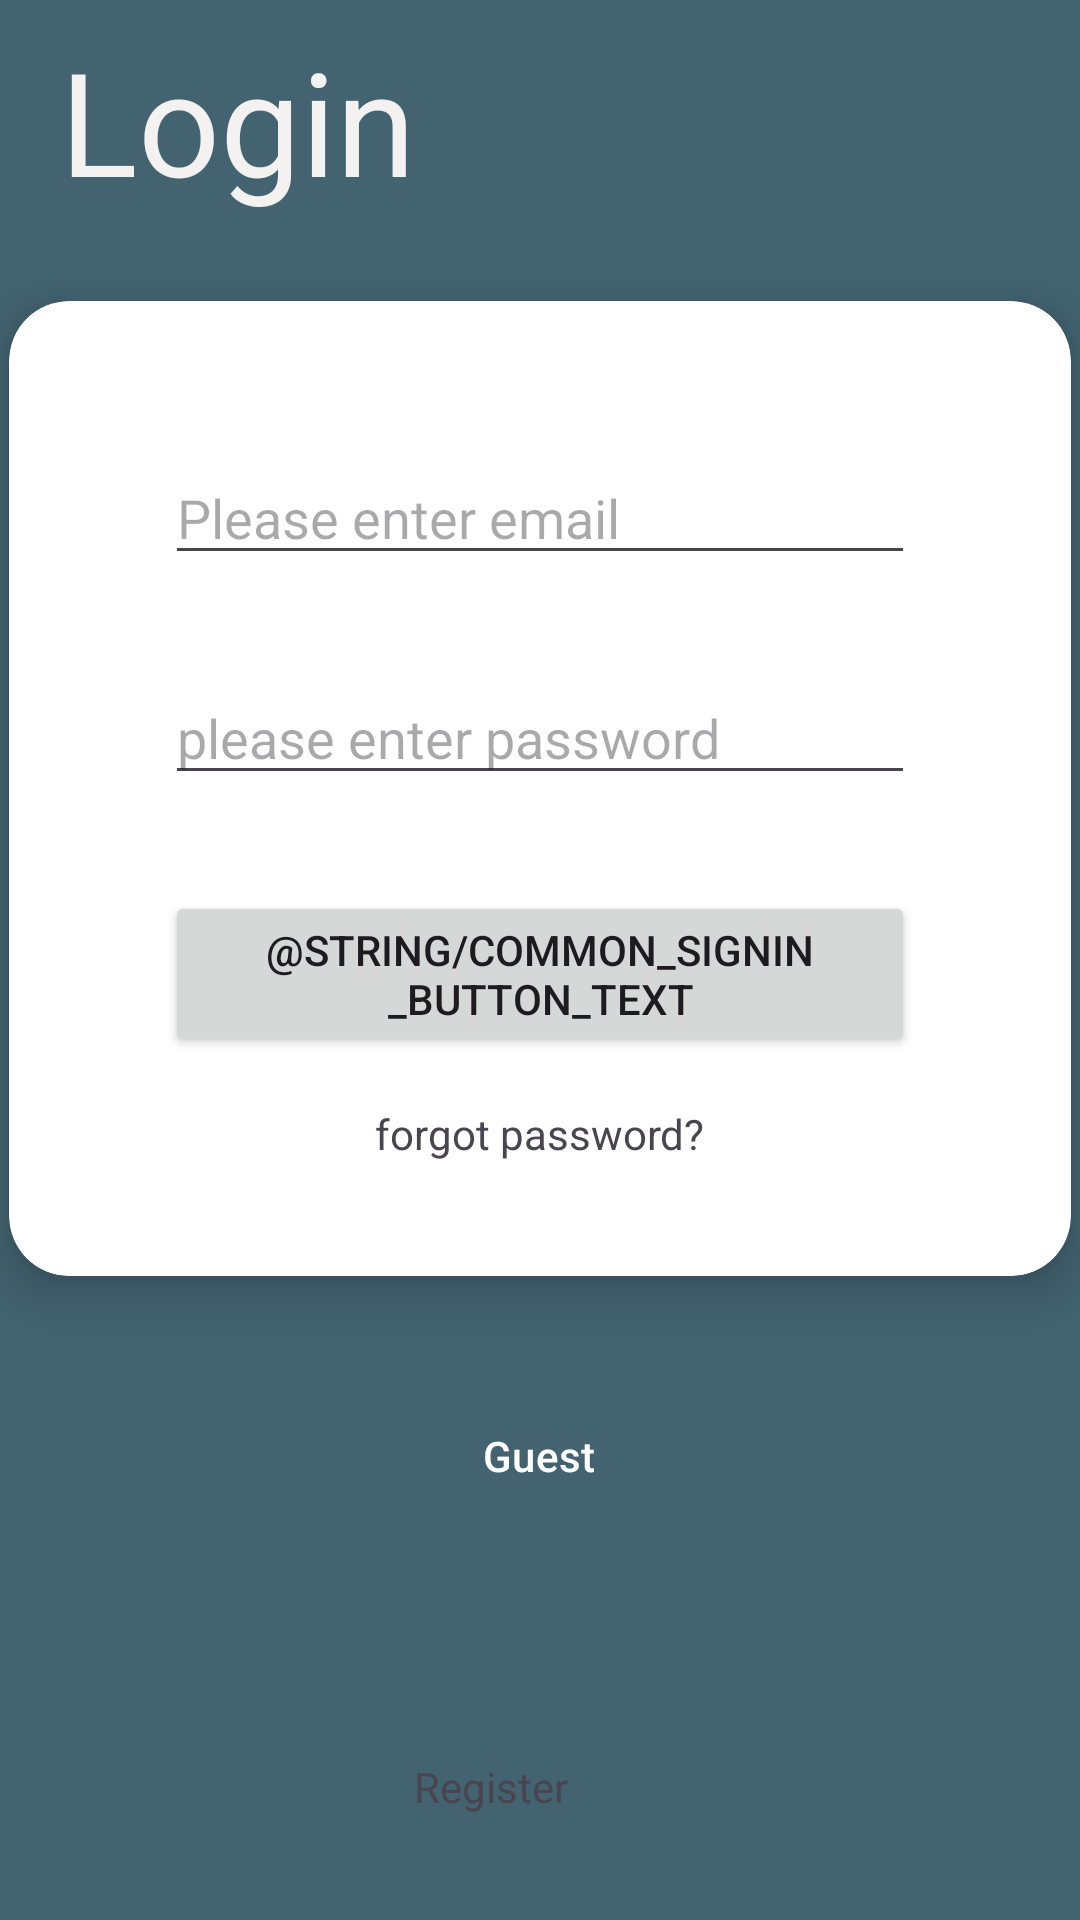

The Android layout XML behind this screen, and the referenced resources:
<!-- AndroidManifest.xml: application theme Theme.CSC306CW -->
<!-- res/layout/login.xml -->
<?xml version="1.0" encoding="utf-8"?>
<androidx.constraintlayout.widget.ConstraintLayout xmlns:android="http://schemas.android.com/apk/res/android"
    xmlns:app="http://schemas.android.com/apk/res-auto"
    xmlns:tools="http://schemas.android.com/tools"
    android:layout_width="match_parent"
    android:layout_height="match_parent"
    android:background="?attr/colorSecondary">

    <LinearLayout
        android:id="@+id/linearLayout"
        android:layout_width="411dp"
        android:layout_height="wrap_content"
        android:orientation="vertical"
        app:layout_constraintStart_toStartOf="parent"
        tools:layout_editor_absoluteY="75dp">

        <TextView
            android:id="@+id/register_title"
            android:layout_width="match_parent"
            android:layout_height="wrap_content"
            android:layout_marginLeft="20dp"
            android:layout_marginTop="8dp"
            android:layout_marginRight="20dp"
            android:layout_marginBottom="8dp"
            android:text="@string/login_title"
            android:textColor="#F4F1F1"
            android:textSize="48sp" />
    </LinearLayout>

    <androidx.cardview.widget.CardView
        android:id="@+id/cardView"
        android:layout_width="354dp"
        android:layout_height="325dp"
        android:layout_marginTop="20dp"
        android:elevation="10dp"
        app:cardCornerRadius="20dp"
        app:cardElevation="10dp"
        app:layout_constraintEnd_toEndOf="parent"
        app:layout_constraintStart_toStartOf="parent"
        app:layout_constraintTop_toBottomOf="@+id/linearLayout">

        <androidx.constraintlayout.widget.ConstraintLayout
            android:layout_width="match_parent"
            android:layout_height="match_parent">

            <EditText
                android:id="@+id/email_text_field"
                android:layout_width="250dp"
                android:layout_height="wrap_content"
                android:layout_marginTop="50dp"
                android:ems="10"
                android:hint="@string/email_hint"
                android:inputType="textEmailAddress"
                app:layout_constraintEnd_toEndOf="parent"
                app:layout_constraintStart_toStartOf="parent"
                app:layout_constraintTop_toTopOf="parent" />

            <EditText
                android:id="@+id/password_text_field"
                android:layout_width="250dp"
                android:layout_height="wrap_content"
                android:layout_marginTop="32dp"
                android:ems="10"
                android:hint="@string/password_hint"
                android:inputType="textPassword"
                app:layout_constraintEnd_toEndOf="parent"
                app:layout_constraintStart_toStartOf="parent"
                app:layout_constraintTop_toBottomOf="@+id/email_text_field" />

            <Button
                android:id="@+id/login_button"
                android:layout_width="250dp"
                android:layout_height="wrap_content"
                android:layout_marginTop="32dp"
                android:onClick="loginClick"
                android:text="@string/common_signin_button_text"
                app:cornerRadius="4dp"
                app:layout_constraintEnd_toEndOf="parent"
                app:layout_constraintStart_toStartOf="parent"
                app:layout_constraintTop_toBottomOf="@+id/password_text_field" />

            <TextView
                android:id="@+id/forgot_password"
                android:layout_width="wrap_content"
                android:layout_height="wrap_content"
                android:layout_marginTop="8dp"
                android:onClick="logoutClick"
                android:text="@string/forgot_password"
                app:layout_constraintBottom_toBottomOf="parent"
                app:layout_constraintEnd_toEndOf="parent"
                app:layout_constraintStart_toStartOf="parent"
                app:layout_constraintTop_toBottomOf="@+id/login_button"
                app:layout_constraintVertical_bias="0.173" />

        </androidx.constraintlayout.widget.ConstraintLayout>
    </androidx.cardview.widget.CardView>

    <Button
        android:id="@+id/guest_log_in_button"
        style="@style/Widget.Material3.Button.OutlinedButton"
        android:layout_width="250dp"
        android:layout_height="wrap_content"
        android:layout_marginTop="20dp"
        android:onClick="loginAsGuest"
        android:text="@string/Guest_title"
        android:textColor="?attr/colorOnSecondary"
        app:cornerRadius="4dp"
        app:layout_constraintBottom_toTopOf="@+id/login_view_button"
        app:layout_constraintEnd_toEndOf="parent"
        app:layout_constraintHorizontal_bias="0.496"
        app:layout_constraintStart_toStartOf="parent"
        app:layout_constraintTop_toBottomOf="@+id/cardView"
        app:layout_constraintVertical_bias="0.171" />

    <TextView
        android:id="@+id/login_view_button"
        android:layout_width="83dp"
        android:layout_height="38dp"
        android:layout_marginBottom="16dp"
        android:clickable="true"
        android:onClick="goRegister"
        android:text="@string/Register_title"
        app:layout_constraintBottom_toBottomOf="parent"
        app:layout_constraintEnd_toEndOf="parent"
        app:layout_constraintHorizontal_bias="0.498"
        app:layout_constraintStart_toStartOf="parent" />


</androidx.constraintlayout.widget.ConstraintLayout>
<!-- resources referenced by this layout -->
<resources>
  <string name="Guest_title">Guest</string>
  <string name="Register_title">Register</string>
  <string name="email_hint">Please enter email</string>
  <string name="forgot_password">forgot password?</string>
  <string name="login_title">Login</string>
  <string name="password_hint">please enter password</string>
  <style name="Theme.CSC306CW" parent="Theme.Material3.Light.NoActionBar">
          
          <item name="colorPrimary">#00576F</item>
          <item name="colorPrimaryVariant">#007E9E</item>
          <item name="colorOnPrimary">#DFF4FE</item>
          
          <item name="colorSecondary">#436371</item>
          <item name="colorSecondaryVariant">#C6E8F9</item>
          <item name="colorOnSecondary">#FEFEFE</item>
          
          <item name="android:statusBarColor">?attr/colorPrimaryVariant</item>
          
      </style>
</resources>
